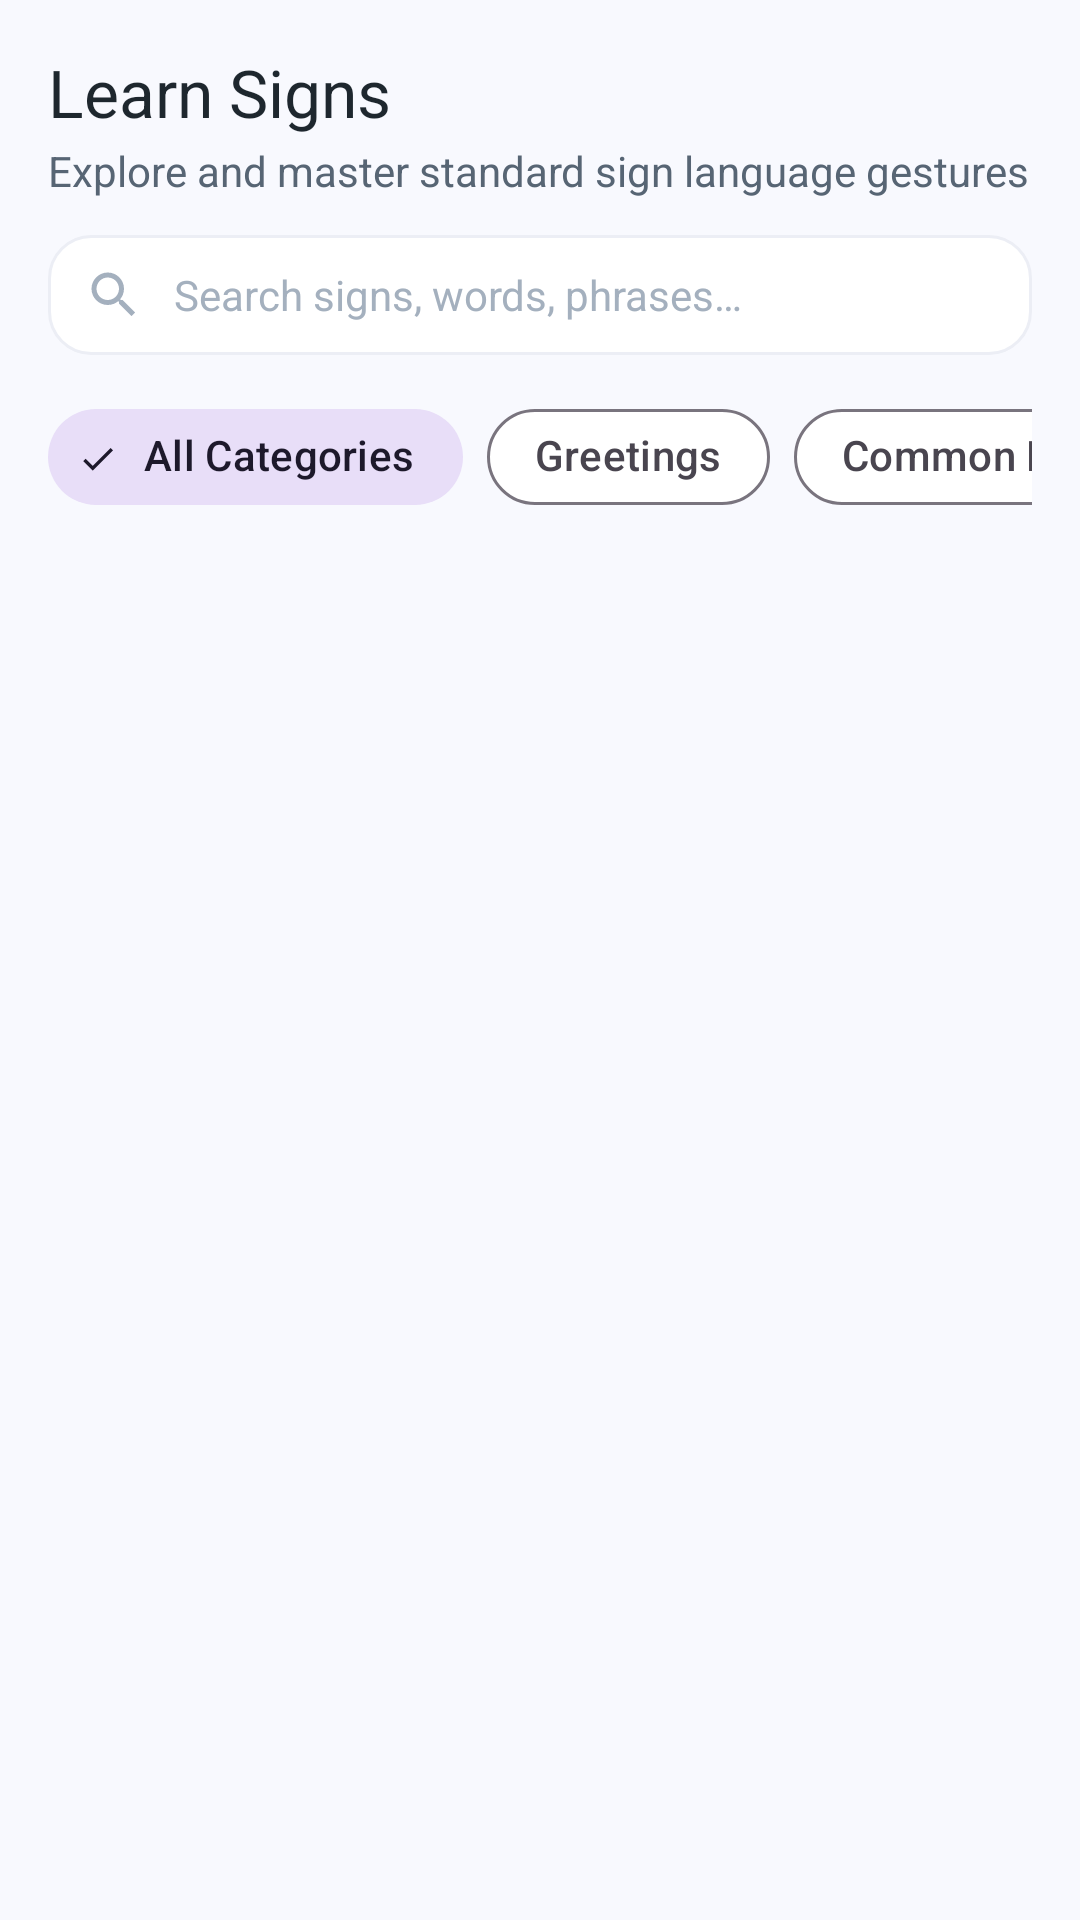

Write the Android layout XML for this screen, with the resource values it uses.
<!-- AndroidManifest.xml: application theme Theme.SignSpeak -->
<!-- res/layout/fragment_learn_signs.xml -->
<?xml version="1.0" encoding="utf-8"?>
<LinearLayout xmlns:android="http://schemas.android.com/apk/res/android"
    xmlns:app="http://schemas.android.com/apk/res-auto"
    xmlns:tools="http://schemas.android.com/tools"
    android:layout_width="match_parent"
    android:layout_height="match_parent"
    android:background="@color/background"
    android:orientation="vertical"
    android:padding="16dp">

    
    <TextView
        android:layout_width="wrap_content"
        android:layout_height="wrap_content"
        android:fontFamily="sans-serif-bold"
        android:text="@string/card_learn_title"
        android:textColor="@color/text_primary"
        android:textSize="22sp" />

    <TextView
        android:layout_width="wrap_content"
        android:layout_height="wrap_content"
        android:layout_marginTop="2dp"
        android:text="Explore and master standard sign language gestures"
        android:textColor="@color/text_secondary"
        android:textSize="14sp" />

    
    <LinearLayout
        android:layout_width="match_parent"
        android:layout_height="wrap_content"
        android:layout_marginTop="12dp"
        android:background="@drawable/bg_search_bar"
        android:gravity="center_vertical"
        android:orientation="horizontal">

        <ImageView
            android:layout_width="20dp"
            android:layout_height="20dp"
            android:contentDescription="Search"
            android:src="@drawable/ic_search"
            app:tint="@color/text_hint" />

        <EditText
            android:id="@+id/etSearchSigns"
            android:layout_width="0dp"
            android:layout_height="wrap_content"
            android:layout_marginStart="10dp"
            android:layout_weight="1"
            android:background="@null"
            android:hint="@string/search_signs_hint"
            android:imeOptions="actionSearch"
            android:inputType="text"
            android:maxLines="1"
            android:textColor="@color/text_primary"
            android:textColorHint="@color/text_hint"
            android:textSize="14sp" />

        <ImageButton
            android:id="@+id/btnClearSearch"
            android:layout_width="28dp"
            android:layout_height="28dp"
            android:background="?attr/selectableItemBackgroundBorderless"
            android:contentDescription="Clear"
            android:src="@drawable/ic_close"
            android:visibility="gone"
            app:tint="@color/text_hint" />
    </LinearLayout>

    
    <HorizontalScrollView
        android:layout_width="match_parent"
        android:layout_height="wrap_content"
        android:layout_marginTop="10dp"
        android:scrollbars="none">

        <com.google.android.material.chip.ChipGroup
            android:id="@+id/chipGroupCategories"
            android:layout_width="wrap_content"
            android:layout_height="wrap_content"
            app:selectionRequired="true"
            app:singleLine="true"
            app:singleSelection="true">

            <com.google.android.material.chip.Chip
                android:id="@+id/chipCategoryAll"
                style="@style/Widget.Material3.Chip.Filter"
                android:layout_width="wrap_content"
                android:layout_height="wrap_content"
                android:checked="true"
                android:text="@string/category_all"
                app:chipCornerRadius="16dp" />

            <com.google.android.material.chip.Chip
                android:id="@+id/chipCategoryGreetings"
                style="@style/Widget.Material3.Chip.Filter"
                android:layout_width="wrap_content"
                android:layout_height="wrap_content"
                android:text="@string/category_greetings"
                app:chipCornerRadius="16dp" />

            <com.google.android.material.chip.Chip
                android:id="@+id/chipCategoryPhrases"
                style="@style/Widget.Material3.Chip.Filter"
                android:layout_width="wrap_content"
                android:layout_height="wrap_content"
                android:text="@string/category_phrases"
                app:chipCornerRadius="16dp" />

            <com.google.android.material.chip.Chip
                android:id="@+id/chipCategoryEmergency"
                style="@style/Widget.Material3.Chip.Filter"
                android:layout_width="wrap_content"
                android:layout_height="wrap_content"
                android:text="@string/category_emergency"
                app:chipCornerRadius="16dp" />

            <com.google.android.material.chip.Chip
                android:id="@+id/chipCategoryDaily"
                style="@style/Widget.Material3.Chip.Filter"
                android:layout_width="wrap_content"
                android:layout_height="wrap_content"
                android:text="@string/category_daily"
                app:chipCornerRadius="16dp" />
        </com.google.android.material.chip.ChipGroup>
    </HorizontalScrollView>

    
    <androidx.recyclerview.widget.RecyclerView
        android:id="@+id/rvSigns"
        android:layout_width="match_parent"
        android:layout_height="0dp"
        android:layout_marginTop="8dp"
        android:layout_weight="1"
        tools:listitem="@layout/item_sign" />

</LinearLayout>
<!-- res/layout/item_sign.xml (included above) -->
<?xml version="1.0" encoding="utf-8"?>
<com.google.android.material.card.MaterialCardView xmlns:android="http://schemas.android.com/apk/res/android"
    xmlns:app="http://schemas.android.com/apk/res-auto"
    xmlns:tools="http://schemas.android.com/tools"
    style="@style/Widget.SignSpeak.Card"
    android:layout_width="match_parent"
    android:layout_height="wrap_content"
    android:layout_margin="6dp"
    android:clickable="true"
    android:focusable="true"
    android:foreground="?attr/selectableItemBackground"
    app:cardBackgroundColor="@color/surface">

    <LinearLayout
        android:layout_width="match_parent"
        android:layout_height="wrap_content"
        android:orientation="vertical"
        android:padding="12dp">

        
        <FrameLayout
            android:layout_width="match_parent"
            android:layout_height="100dp"
            android:background="@drawable/bg_gesture_frame">

            <ImageView
                android:id="@+id/ivSignImage"
                android:layout_width="48dp"
                android:layout_height="48dp"
                android:layout_gravity="center"
                android:contentDescription="Sign gesture"
                android:src="@drawable/ic_hand_gesture_placeholder" />

            
            <TextView
                android:id="@+id/tvSignCategoryBadge"
                android:layout_width="wrap_content"
                android:layout_height="wrap_content"
                android:layout_gravity="top|start"
                android:layout_margin="6dp"
                android:background="@drawable/bg_output_box"
                android:fontFamily="sans-serif-bold"
                android:paddingHorizontal="6dp"
                android:paddingVertical="2dp"
                android:text="Greetings"
                android:textColor="@color/primary"
                android:textSize="9sp" />
        </FrameLayout>

        
        <TextView
            android:id="@+id/tvSignName"
            android:layout_width="match_parent"
            android:layout_height="wrap_content"
            android:layout_marginTop="8dp"
            android:ellipsize="end"
            android:fontFamily="sans-serif-bold"
            android:maxLines="1"
            android:text="Hello"
            android:textColor="@color/text_primary"
            android:textSize="15sp" />

        
        <TextView
            android:id="@+id/tvSignDesc"
            android:layout_width="match_parent"
            android:layout_height="wrap_content"
            android:layout_marginTop="2dp"
            android:ellipsize="end"
            android:maxLines="2"
            android:text="Wave hand near forehead or chest"
            android:textColor="@color/text_secondary"
            android:textSize="11sp" />

        
        <com.google.android.material.button.MaterialButton
            android:id="@+id/btnViewSign"
            style="@style/Widget.Material3.Button.TonalButton"
            android:layout_width="match_parent"
            android:layout_height="32dp"
            android:layout_marginTop="8dp"
            android:paddingVertical="0dp"
            android:text="Learn Gesture"
            android:textSize="11sp"
            app:cornerRadius="16dp" />

    </LinearLayout>
</com.google.android.material.card.MaterialCardView>
<!-- resources referenced by this layout -->
<resources>
  <color name="background">#F8F9FE</color>
  <color name="primary">#6C5CE7</color>
  <color name="surface">#FFFFFF</color>
  <color name="text_hint">#A4B0BE</color>
  <color name="text_primary">#1E272E</color>
  <color name="text_secondary">#576574</color>
  <!-- drawable bg_gesture_frame (drawable) -->
  <?xml version="1.0" encoding="utf-8"?>
  <shape xmlns:android="http://schemas.android.com/apk/res/android"
      android:shape="rectangle">
      <corners android:radius="20dp" />
      <solid android:color="#F4F1FE" />
      <stroke
          android:width="2dp"
          android:color="#C4B5FD"
          android:dashWidth="8dp"
          android:dashGap="6dp" />
  </shape>
  <!-- drawable bg_output_box (drawable) -->
  <?xml version="1.0" encoding="utf-8"?>
  <shape xmlns:android="http://schemas.android.com/apk/res/android"
      android:shape="rectangle">
      <corners android:radius="16dp" />
      <solid android:color="@color/primary_container" />
      <stroke
          android:width="1dp"
          android:color="#DCD6F7" />
      <padding
          android:left="16dp"
          android:top="16dp"
          android:right="16dp"
          android:bottom="16dp" />
  </shape>
  <!-- drawable bg_search_bar (drawable) -->
  <?xml version="1.0" encoding="utf-8"?>
  <shape xmlns:android="http://schemas.android.com/apk/res/android"
      android:shape="rectangle">
      <corners android:radius="14dp" />
      <solid android:color="@color/surface" />
      <stroke
          android:width="1dp"
          android:color="@color/card_stroke" />
      <padding
          android:left="12dp"
          android:top="10dp"
          android:right="12dp"
          android:bottom="10dp" />
  </shape>
  <!-- drawable ic_close (drawable) -->
  <vector xmlns:android="http://schemas.android.com/apk/res/android"
      android:width="24dp"
      android:height="24dp"
      android:viewportWidth="24"
      android:viewportHeight="24">
    <path
        android:fillColor="#576574"
        android:pathData="M19,6.41L17.59,5 12,10.59 6.41,5 5,6.41 10.59,12 5,17.59 6.41,19 12,13.41 17.59,19 19,17.59 13.41,12z"/>
  </vector>
  <!-- drawable ic_search (drawable) -->
  <vector xmlns:android="http://schemas.android.com/apk/res/android"
      android:width="24dp"
      android:height="24dp"
      android:viewportWidth="24"
      android:viewportHeight="24">
    <path
        android:fillColor="#576574"
        android:pathData="M15.5,14h-0.79l-0.28,-0.27C15.41,12.59 16,11.11 16,9.5 16,5.91 13.09,3 9.5,3S3,5.91 3,9.5 5.91,16 9.5,16c1.61,0 3.09,-0.59 4.23,-1.57l0.27,0.28v0.79l5,4.99L20.49,19l-4.99,-5zm-6,0C7.01,14 5,11.99 5,9.5S7.01,5 9.5,5 14,7.01 14,9.5 11.99,14 9.5,14z"/>
  </vector>
  <string name="card_learn_title">Learn Signs</string>
  <string name="category_all">All Categories</string>
  <string name="category_daily">Daily Life</string>
  <string name="category_emergency">Emergency</string>
  <string name="category_greetings">Greetings</string>
  <string name="category_phrases">Common Phrases</string>
  <string name="search_signs_hint">Search signs, words, phrases…</string>
  <style name="Widget.SignSpeak.Card" parent="Widget.Material3.CardView.Elevated">
          <item name="cardCornerRadius">16dp</item>
          <item name="cardElevation">2dp</item>
          <item name="cardBackgroundColor">@color/card_background</item>
          <item name="strokeWidth">1dp</item>
          <item name="strokeColor">@color/card_stroke</item>
      </style>
  <color name="primary_container">#F0EEFF</color>
  <color name="card_stroke">#ECEEF5</color>
  <color name="card_background">#FFFFFF</color>
  <color name="primary_dark">#5843BE</color>
  <color name="on_primary">#FFFFFF</color>
  <color name="on_primary_container">#3D2CA6</color>
  <color name="secondary">#00CEC9</color>
  <color name="secondary_dark">#00A896</color>
  <color name="on_secondary">#FFFFFF</color>
  <color name="surface_variant">#F1F3F9</color>
  <color name="ripple_color">#206C5CE7</color>
</resources>
